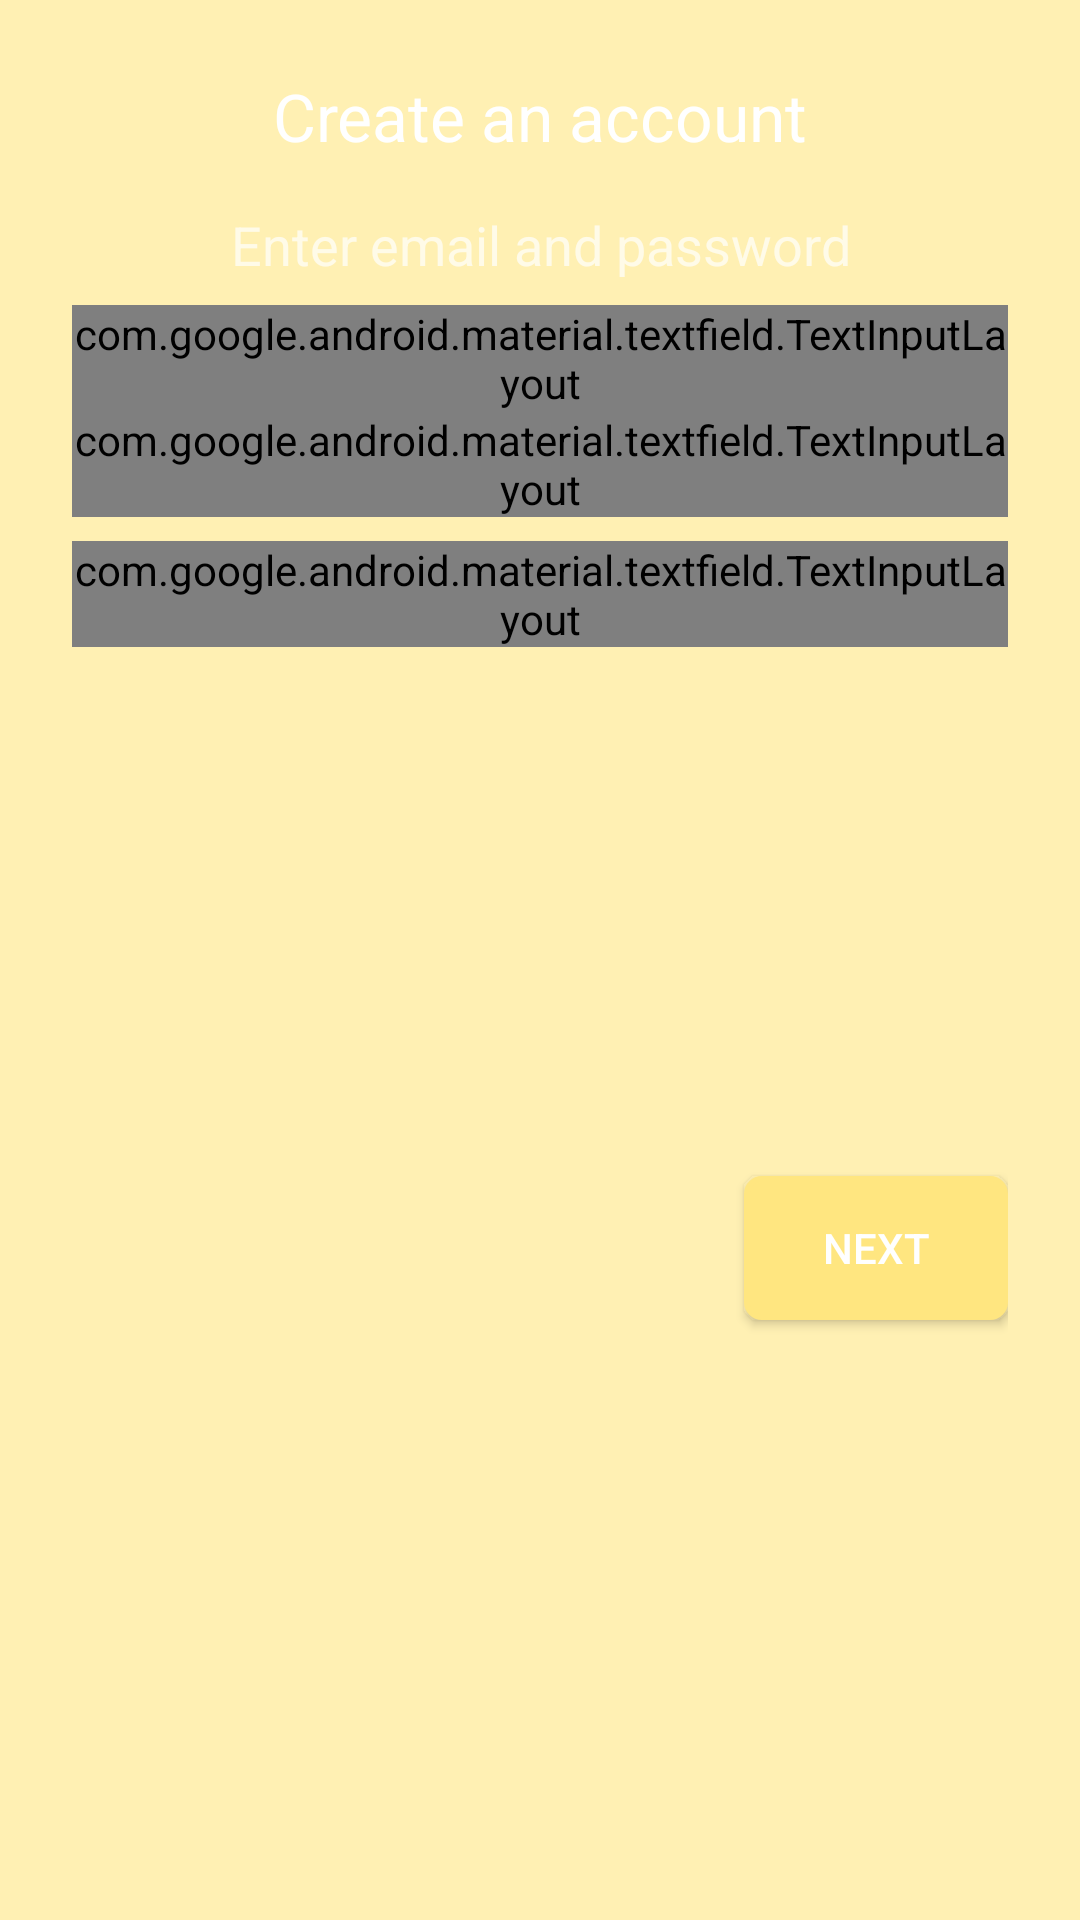

Layout XML and referenced resources for this Android screen:
<!-- AndroidManifest.xml: application theme AppTheme -->
<!-- res/layout/fragment_username_password.xml -->
<?xml version="1.0" encoding="utf-8"?>
<android.support.constraint.ConstraintLayout xmlns:android="http://schemas.android.com/apk/res/android"
    xmlns:app="http://schemas.android.com/apk/res-auto"
    android:layout_width="match_parent"
    android:layout_height="match_parent"
    android:background="@color/colorPrimary"
    android:padding="@dimen/padding_fragments">


    <TextView
        android:id="@+id/createAcoount3"
        android:layout_width="match_parent"
        android:layout_height="wrap_content"
        android:text="@string/create_account"
        android:textAlignment="center"
        android:textAppearance="@style/TextAppearance.AppCompat.Large"
        android:textColor="@color/textColor"
        app:layout_constraintEnd_toEndOf="parent"
        app:layout_constraintStart_toStartOf="parent"
        app:layout_constraintVertical_bias="0.1" />

    <TextView
        android:id="@+id/username_password"
        android:layout_width="match_parent"
        android:layout_height="wrap_content"
        android:layout_marginTop="@dimen/top_margin"
        android:text="@string/username_password_layout"
        android:textAlignment="center"
        android:textAppearance="@style/TextAppearance.AppCompat.Medium"
        android:textColor="@color/textColor"
        app:layout_constraintTop_toBottomOf="@id/createAcoount3" />


    <android.support.design.widget.TextInputLayout
        android:id="@+id/email_textinput_layout"
        style="@style/Widget.MaterialComponents.TextInputLayout.OutlinedBox"
        android:layout_width="match_parent"
        android:layout_height="wrap_content"
        android:layout_marginTop="@dimen/margin_top"
        android:textColorHint="@color/hintColor"
        app:boxBackgroundColor="@color/white"
        app:errorEnabled="true"
        app:errorTextAppearance="@style/error_appearance"
        app:layout_constraintTop_toBottomOf="@id/username_password">

        <android.support.design.widget.TextInputEditText
            android:id="@+id/email_edittextinput_layout"
            android:layout_width="match_parent"
            android:layout_height="wrap_content"
            android:hint="@string/email"
            android:maxLines="1"
            android:singleLine="true"
            android:textColor="@color/textColor"
            android:textColorHint="@color/hintColor" />

    </android.support.design.widget.TextInputLayout>


    <include
        android:id="@+id/password_layout"
        layout="@layout/layout_password"
        android:layout_width="match_parent"
        android:layout_height="wrap_content"
        app:layout_constraintTop_toBottomOf="@id/email_textinput_layout" />

    <Button
        android:id="@+id/button_next_detail3"
        android:layout_width="wrap_content"
        android:layout_height="wrap_content"
        android:background="@drawable/rounded_button"
        android:text="@string/next_layout"
        android:textAllCaps="true"
        android:textColor="@color/textColor"
        app:layout_constraintBottom_toBottomOf="parent"
        app:layout_constraintRight_toRightOf="parent"
        app:layout_constraintTop_toBottomOf="@id/password_layout" />


</android.support.constraint.ConstraintLayout>
<!-- res/layout/layout_password.xml (included above) -->
<?xml version="1.0" encoding="utf-8"?>
<android.support.constraint.ConstraintLayout xmlns:android="http://schemas.android.com/apk/res/android"
    xmlns:app="http://schemas.android.com/apk/res-auto"
    android:layout_width="match_parent"
    android:layout_height="match_parent">


    <android.support.design.widget.TextInputLayout
        android:id="@+id/password_textinput_layout"
        style="@style/Widget.MaterialComponents.TextInputLayout.OutlinedBox"
        android:layout_width="match_parent"
        android:layout_height="wrap_content"
        android:layout_marginTop="@dimen/margin_top"
        android:textColorHint="@color/hintColor"
        app:boxBackgroundColor="@color/white"
        app:counterTextAppearance="@color/colorPrimaryDark"
        app:errorEnabled="true"
        app:errorTextAppearance="@style/error_appearance"
        app:passwordToggleEnabled="true"
        app:passwordToggleTint="@color/hintColor">

        <android.support.design.widget.TextInputEditText
            android:id="@+id/password_edittextinput_layout"
            android:layout_width="match_parent"
            android:layout_height="wrap_content"
            android:hint="@string/password"
            android:inputType="textPassword"
            android:maxLines="1"
            android:singleLine="true"
            android:textColor="@color/textColor"
            android:textColorHint="@color/hintColor" />

    </android.support.design.widget.TextInputLayout>


    <android.support.design.widget.TextInputLayout
        android:id="@+id/repeatpassword_textinput_layout"
        style="@style/Widget.MaterialComponents.TextInputLayout.OutlinedBox"
        android:layout_width="match_parent"
        android:layout_height="wrap_content"
        android:layout_marginTop="@dimen/margin_top"
        android:textColorHint="@color/hintColor"
        app:boxBackgroundColor="@color/white"
        app:counterTextAppearance="@color/colorPrimaryDark"
        app:errorEnabled="true"
        app:errorTextAppearance="@style/error_appearance"
        app:layout_constraintTop_toBottomOf="@id/password_textinput_layout"
        app:passwordToggleEnabled="true"
        app:passwordToggleTint="@color/hintColor">

        <android.support.design.widget.TextInputEditText
            android:id="@+id/reapeatpassword_edittext_layout"
            android:layout_width="match_parent"
            android:layout_height="wrap_content"
            android:hint="@string/repeat_password"
            android:inputType="textPassword"
            android:maxLines="1"
            android:singleLine="true"
            android:textColor="@color/textColor"
            android:textColorHint="@color/hintColor" />

    </android.support.design.widget.TextInputLayout>

</android.support.constraint.ConstraintLayout>
<!-- resources referenced by this layout -->
<resources>
  <color name="colorPrimary">#fff0b3</color>
  <color name="colorPrimaryDark">#0a0a29</color>
  <color name="white">#FFFFFF</color>
  <dimen name="margin_top">8dp</dimen>
  <dimen name="padding_fragments">24dp</dimen>
  <dimen name="top_margin">16dp</dimen>
  <!-- drawable rounded_button (drawable) -->
  <?xml version="1.0" encoding="utf-8"?>
  <shape android:shape="rectangle"  xmlns:android="http://schemas.android.com/apk/res/android">
      <solid android:color="@color/colorAccent"/>
      <stroke android:color="@color/colorAccent" android:width="2dp" />
      
      <corners android:radius="5dp"/>
  </shape>
  <string name="create_account">Create an account</string>
  <string name="email">E-mail</string>
  <string name="next_layout">Next</string>
  <string name="password">Password</string>
  <string name="repeat_password">Repeat password</string>
  <string name="username_password_layout">Enter email and password</string>
  <style name="AppTheme" parent="Theme.AppCompat.NoActionBar">
          
          <item name="colorPrimary">@color/colorPrimary</item>
          <item name="colorPrimaryDark">@color/colorPrimaryDark</item>
          <item name="colorAccent">@color/colorAccent</item>
          <item name="colorControlNormal">@color/colorPrimaryDark</item>
          <item name="colorControlActivated">@color/colorPrimaryDark</item>
          <item name="colorControlHighlight">@color/colorPrimaryDark</item>
      </style>
  <color name="colorAccent">#ffe680</color>
</resources>
